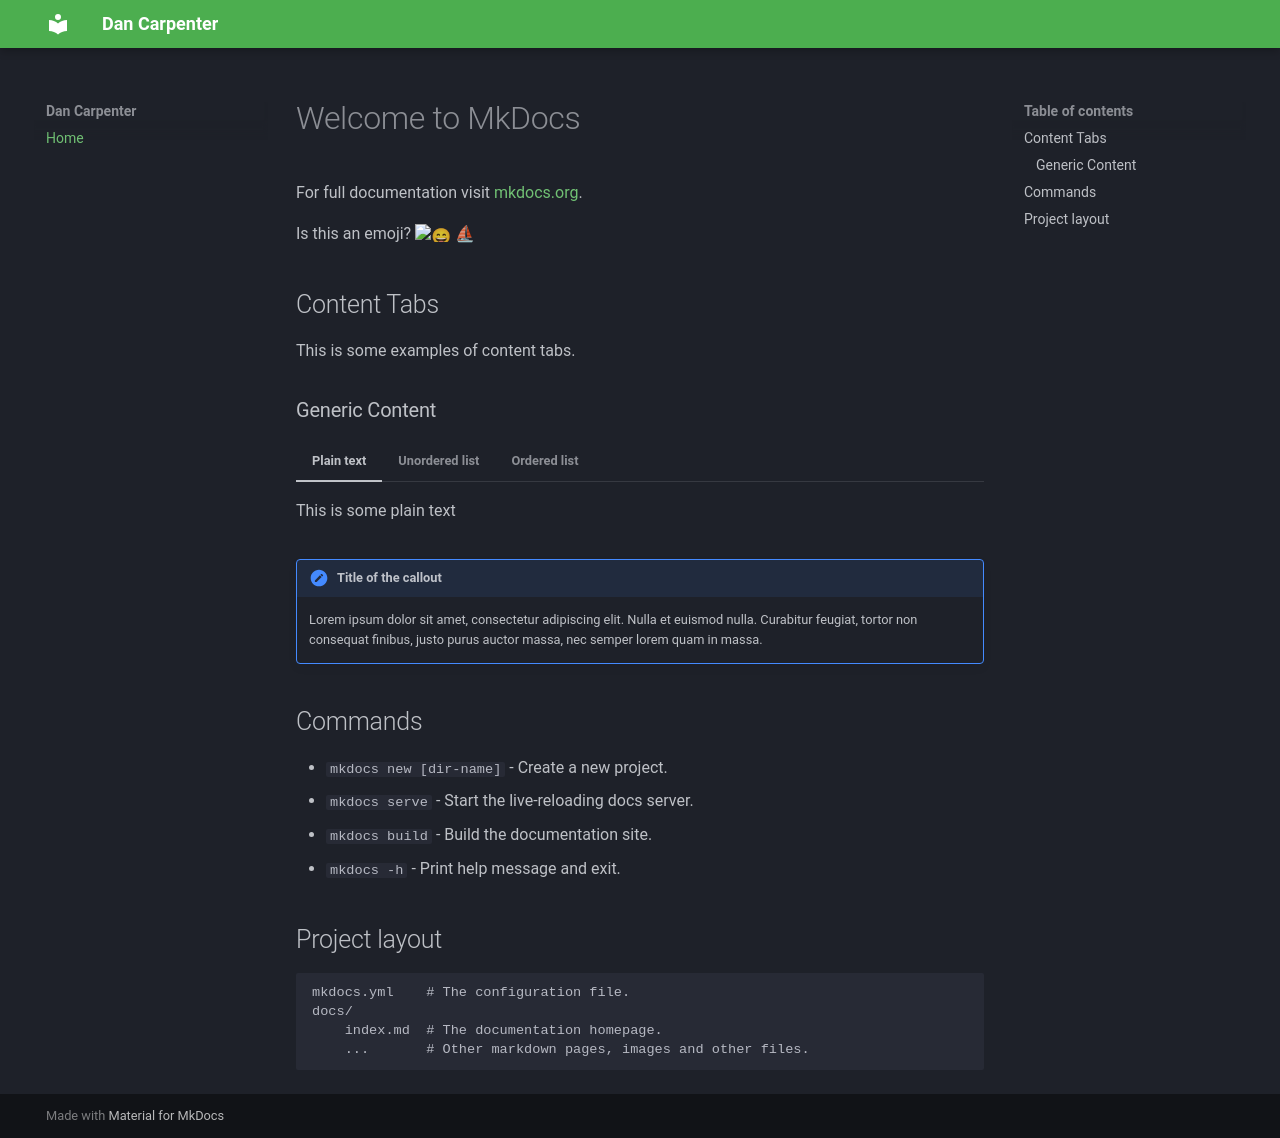

repository: carpenterda23/carpenterda23.github.io · page: index.html · generator: mkdocs

# Welcome to MkDocs

For full documentation visit [mkdocs.org](https://www.mkdocs.org).

Is this an emoji? :smile:
⛵

## Content Tabs

This is some examples of content tabs.

### Generic Content

=== "Plain text"

    This is some plain text

=== "Unordered list"

    * First item
    * Second item
    * Third item

=== "Ordered list"

    1. First item
    2. Second item
    3. Third item

!!! note "Title of the callout"

    Lorem ipsum dolor sit amet, consectetur adipiscing elit. Nulla et euismod
    nulla. Curabitur feugiat, tortor non consequat finibus, justo purus auctor
    massa, nec semper lorem quam in massa.

## Commands

* `mkdocs new [dir-name]` - Create a new project.
* `mkdocs serve` - Start the live-reloading docs server.
* `mkdocs build` - Build the documentation site.
* `mkdocs -h` - Print help message and exit.

## Project layout

    mkdocs.yml    # The configuration file.
    docs/
        index.md  # The documentation homepage.
        ...       # Other markdown pages, images and other files.
